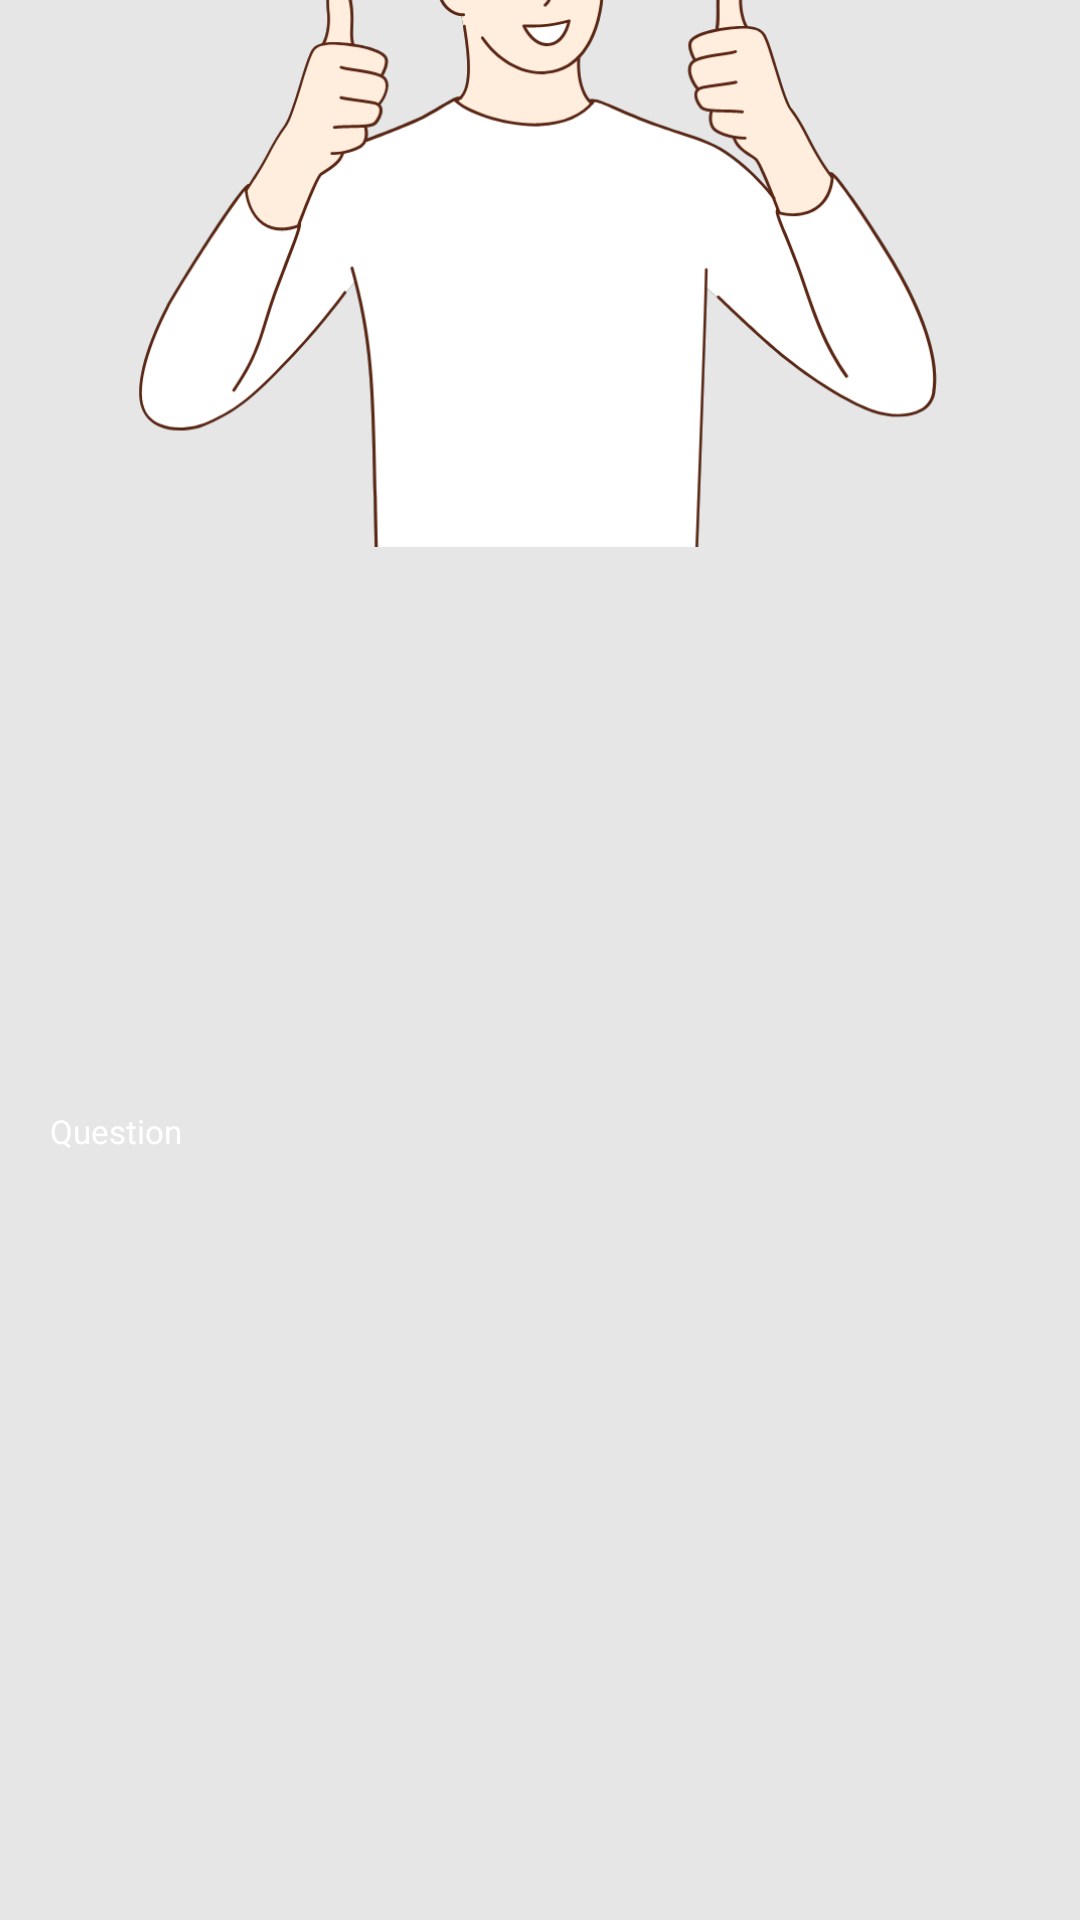

Reconstruct the res/layout file that produces this screen, plus the resources it refers to.
<!-- AndroidManifest.xml: application theme Theme.Bookmarked -->
<!-- res/layout/activity_change_password.xml -->
<?xml version="1.0" encoding="utf-8"?>
<androidx.constraintlayout.widget.ConstraintLayout xmlns:android="http://schemas.android.com/apk/res/android"
    xmlns:app="http://schemas.android.com/apk/res-auto"
    xmlns:tools="http://schemas.android.com/tools"
    android:layout_width="match_parent"
    android:layout_height="match_parent"
    android:background="#E6E6E6"
    tools:context="com.example.bookmarked.ChangePassword">

    <ImageView
        android:id="@+id/imageView"
        android:layout_width="412dp"
        android:layout_height="461dp"
        android:layout_marginTop="272dp"
        android:adjustViewBounds="true"
        android:scaleType="fitXY"
        app:layout_constraintBottom_toBottomOf="parent"
        app:layout_constraintEnd_toEndOf="parent"
        app:layout_constraintStart_toStartOf="parent"
        app:layout_constraintTop_toTopOf="parent"
        app:srcCompat="@drawable/changepass_visual" />

    <ImageView
        android:id="@+id/imageView10"
        android:layout_width="275dp"
        android:layout_height="528dp"
        android:layout_marginStart="68dp"
        android:layout_marginEnd="68dp"
        android:layout_marginBottom="315dp"
        app:layout_constraintBottom_toBottomOf="parent"
        app:layout_constraintEnd_toEndOf="parent"
        app:layout_constraintStart_toStartOf="parent"
        app:srcCompat="@drawable/bookmarked__1000___1000_px___5_" />

    <EditText
        android:id="@+id/SecAnswer"
        android:layout_width="295dp"
        android:layout_height="45dp"
        android:layout_marginStart="57dp"
        android:layout_marginTop="420dp"
        android:layout_marginEnd="57dp"
        android:layout_marginBottom="288dp"
        android:ems="10"
        app:layout_constraintBottom_toBottomOf="parent"
        app:layout_constraintEnd_toEndOf="parent"
        app:layout_constraintStart_toStartOf="parent"
        app:layout_constraintTop_toTopOf="parent" />

    <EditText
        android:id="@+id/editTextTextPassword"
        android:layout_width="294dp"
        android:layout_height="50dp"
        android:layout_marginStart="60dp"
        android:layout_marginTop="509dp"
        android:layout_marginEnd="57dp"
        android:layout_marginBottom="172dp"
        android:ems="10"
        android:inputType="numberPassword"
        app:layout_constraintBottom_toBottomOf="parent"
        app:layout_constraintEnd_toEndOf="parent"
        app:layout_constraintStart_toStartOf="parent"
        app:layout_constraintTop_toTopOf="parent" />

    <EditText
        android:id="@+id/editTextTextPassword2"
        android:layout_width="292dp"
        android:layout_height="46dp"
        android:layout_marginStart="60dp"
        android:layout_marginTop="576dp"
        android:layout_marginEnd="59dp"
        android:layout_marginBottom="109dp"
        android:ems="10"
        android:inputType="numberPassword"
        app:layout_constraintBottom_toBottomOf="parent"
        app:layout_constraintEnd_toEndOf="parent"
        app:layout_constraintStart_toStartOf="parent"
        app:layout_constraintTop_toTopOf="parent" />

    <ImageButton
        android:id="@+id/recoverpassSubmit_button"
        android:layout_width="164dp"
        android:layout_height="74dp"
        android:layout_marginStart="123dp"
        android:layout_marginTop="641dp"
        android:layout_marginEnd="124dp"
        android:layout_marginBottom="16dp"
        android:adjustViewBounds="true"
        android:backgroundTint="#393E46"
        android:scaleType="fitCenter"
        app:layout_constraintBottom_toBottomOf="parent"
        app:layout_constraintEnd_toEndOf="parent"
        app:layout_constraintStart_toStartOf="parent"
        app:layout_constraintTop_toTopOf="parent"
        app:srcCompat="@drawable/forgotpasssubmit_visual" />

    <TextView
        android:id="@+id/SecQuestion"
        android:layout_width="326dp"
        android:layout_height="22dp"
        android:text="Question"
        android:textAlignment="textStart"
        android:textColor="#FFFFFF"
        android:textSize="11sp"
        app:layout_constraintBottom_toBottomOf="@+id/imageView"
        app:layout_constraintEnd_toEndOf="parent"
        app:layout_constraintHorizontal_bias="0.494"
        app:layout_constraintStart_toStartOf="parent"
        app:layout_constraintTop_toTopOf="parent"
        app:layout_constraintVertical_bias="0.556" />

</androidx.constraintlayout.widget.ConstraintLayout>
<!-- resources referenced by this layout -->
<resources>
  <!-- drawable bookmarked__1000___1000_px___5_: png bitmap (drawable-v24, 75658 bytes) -->
  <!-- drawable forgotpasssubmit_visual: png bitmap (drawable-v24, 19004 bytes) -->
  <style name="Theme.Bookmarked" parent="Theme.MaterialComponents.DayNight.DarkActionBar">
          
          <item name="colorPrimary">@color/purple_500</item>
          <item name="colorPrimaryVariant">@color/purple_700</item>
          <item name="colorOnPrimary">@color/white</item>
          
          <item name="colorSecondary">@color/teal_200</item>
          <item name="colorSecondaryVariant">@color/teal_700</item>
          <item name="colorOnSecondary">@color/black</item>
          
          <item name="android:statusBarColor">?attr/colorPrimaryVariant</item>
          
      </style>
  <!-- not gathered from this repository: default colours our renderer supplied (Android Studio template values) -->
  <color name="purple_500">#FF6200EE</color>
  <color name="purple_700">#FF3700B3</color>
  <color name="teal_200">#FF03DAC5</color>
  <color name="teal_700">#FF018786</color>
  <color name="black">#FF000000</color>
  <color name="white">#FFFFFFFF</color>
</resources>
